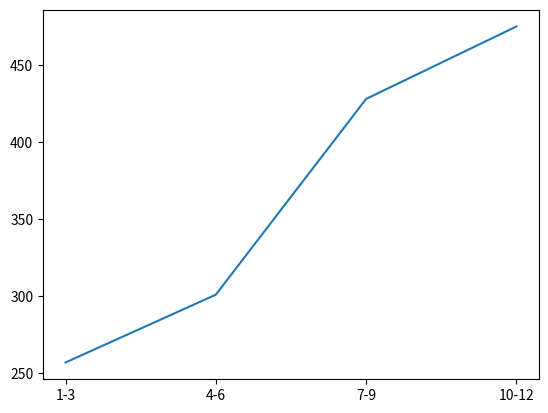

This figure's Python source:
#!/usr/bin/env python
# coding: utf-8

# In[2]:


# 绘制折线图表，指定x轴和y轴数据
# 以季度销售额为例，1-3月份销售额为257,4-6月份销售额为301,7-9月份销售额为428,10-12月份销售额为475

# 导入matplotlib中的pyplot模块
import matplotlib.pyplot as plt
# 指定x轴和y轴数据
# x轴对应月份
x=['1-3','4-6','7-9','10-12']
# y轴对应销售额
y=[257,301,428,475]
plt.plot(x,y)
# 显示图表
plt.show()


# ![image.png](attachment:image.png)
